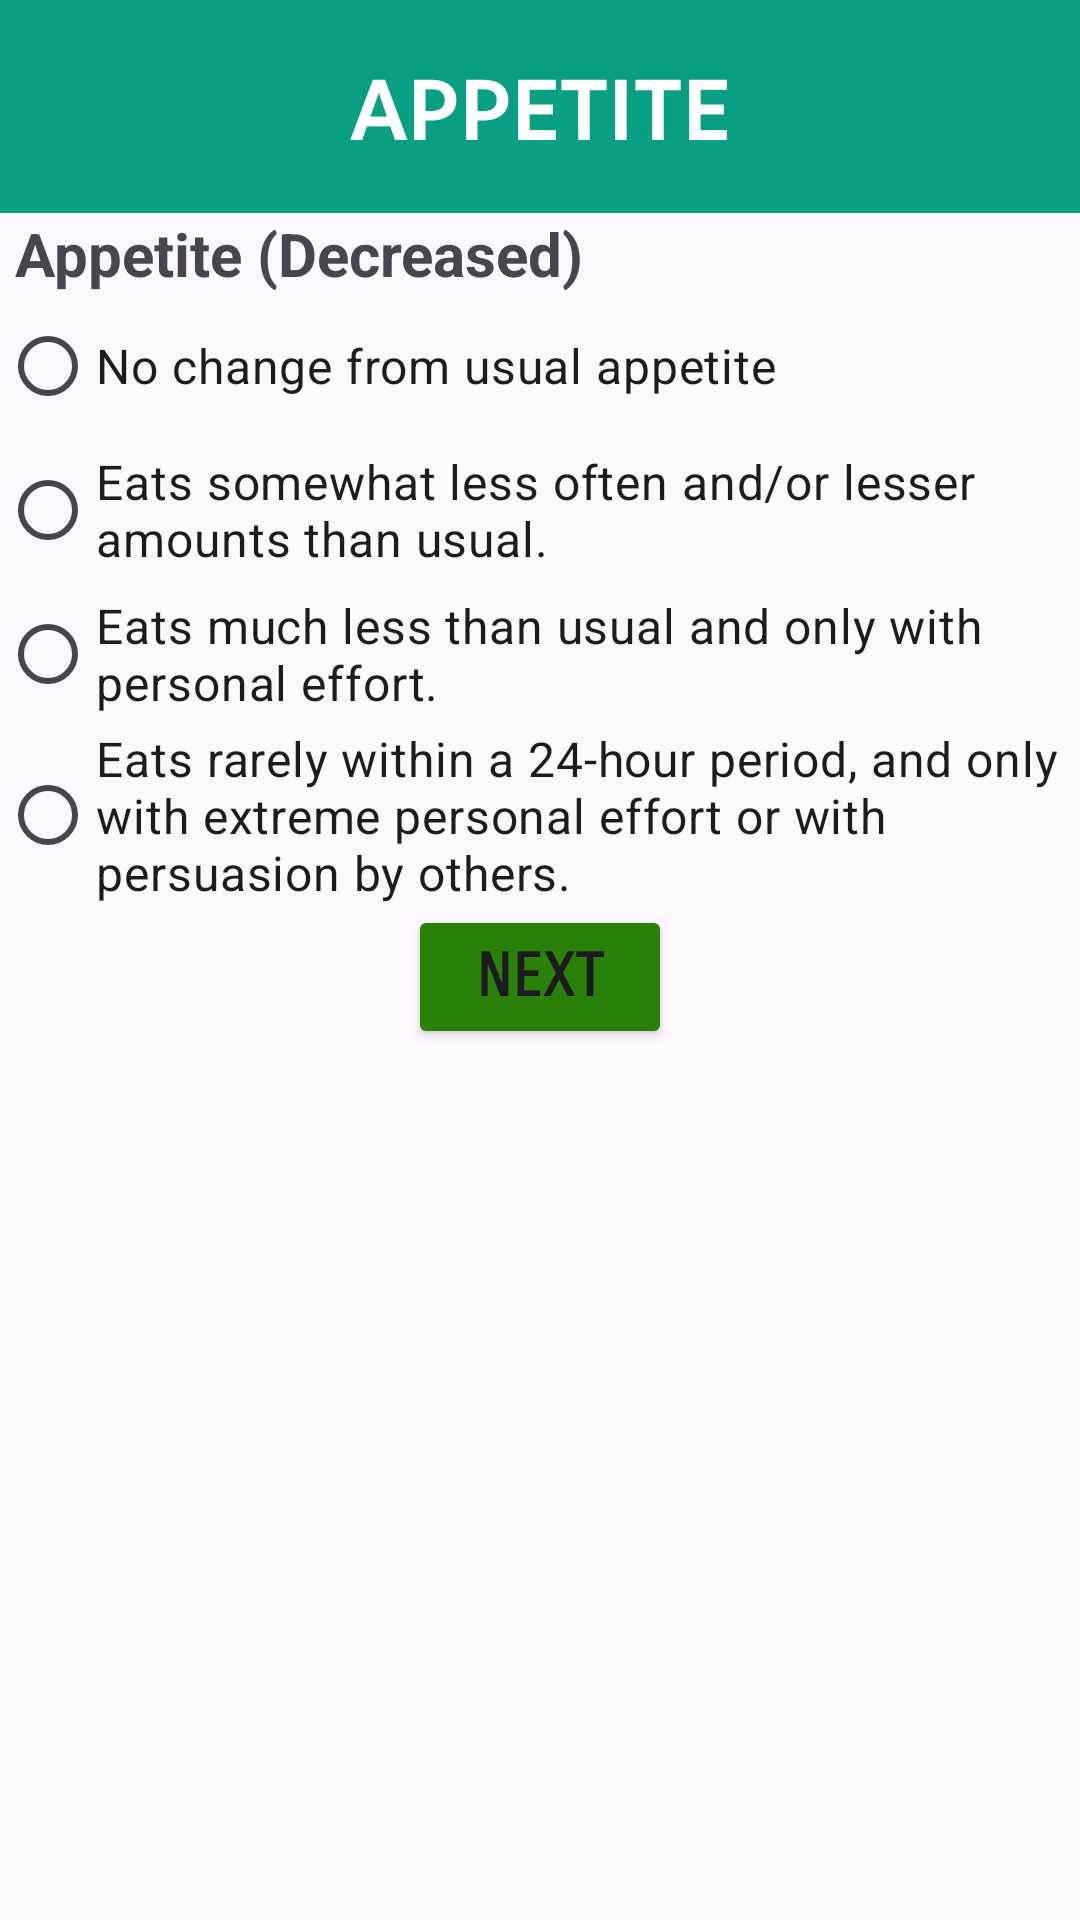

Android layout source for this screen:
<!-- AndroidManifest.xml: application theme Theme.Lecture8_exercise -->
<!-- res/layout/activity_appetite_decreased.xml -->
<?xml version="1.0" encoding="utf-8"?>
<LinearLayout xmlns:android="http://schemas.android.com/apk/res/android"
    xmlns:app="http://schemas.android.com/apk/res-auto"
    xmlns:tools="http://schemas.android.com/tools"
    android:layout_width="match_parent"
    android:layout_height="match_parent"
    android:orientation="vertical"
    tools:context=".AppetiteDecreasedActivity">

    <TextView
        android:id="@+id/appDecTitle"
        android:layout_width="match_parent"
        android:layout_height="wrap_content"
        android:background="#089F82"
        android:textColor="@color/white"
        android:fontFamily="sans-serif-smallcaps"
        android:paddingVertical="15dp"
        android:text="@string/appetite"
        android:textAlignment="center"
        android:textAllCaps="false"
        android:textSize="34sp"
        android:textStyle="bold" />

    <TextView
        android:id="@+id/appDecPrompt"
        android:layout_width="match_parent"
        android:layout_height="wrap_content"
        android:paddingHorizontal="5dp"
        android:text="Appetite (Decreased)"
        android:textSize="20sp"
        android:textStyle="bold" />

    <RadioGroup
        android:layout_width="match_parent"
        android:layout_height="wrap_content"
        android:layout_gravity="center|center_horizontal">

        <RadioButton
            android:id="@+id/appDec0"
            android:layout_width="match_parent"
            android:layout_height="wrap_content"
            android:checked="false"
            android:onClick="actionClick"
            android:text="@string/apt_no_change"
            android:textSize="16sp" />

        <RadioButton
            android:id="@+id/appDec1"
            android:layout_width="match_parent"
            android:layout_height="wrap_content"
            android:checked="false"
            android:onClick="actionClick"
            android:text="@string/apt_dec_1"
            android:textSize="16sp" />

        <RadioButton
            android:id="@+id/appDec2"
            android:layout_width="match_parent"
            android:layout_height="wrap_content"
            android:checked="false"
            android:onClick="actionClick"
            android:text="@string/apt_dec_2"
            android:textSize="16sp" />

        <RadioButton
            android:id="@+id/appDec3"
            android:layout_width="match_parent"
            android:layout_height="wrap_content"
            android:checked="false"
            android:onClick="actionClick"
            android:text="@string/apt_dec_3"
            android:textSize="16sp" />
    </RadioGroup>

    <Button
        android:id="@+id/submitAppetiteDecreased"
        android:layout_width="wrap_content"
        android:layout_height="wrap_content"
        android:layout_gravity="bottom|center_horizontal"
        android:backgroundTint="#2A810A"
        android:fontFamily="sans-serif-smallcaps"
        android:text="@string/next_page_button"
        android:textAlignment="center"
        android:textSize="20sp"
        android:textStyle="bold" />
</LinearLayout>
<!-- resources referenced by this layout -->
<resources>
  <string name="appetite">appetite</string>
  <string name="apt_dec_1">Eats somewhat less often and/or lesser amounts than usual.</string>
  <string name="apt_dec_2">Eats much less than usual and only with personal effort.</string>
  <string name="apt_dec_3">Eats rarely within a 24-hour period, and only with extreme personal effort or with persuasion by others.</string>
  <string name="apt_no_change">No change from usual appetite</string>
  <string name="next_page_button">next</string>
  <style name="Theme.Lecture8_exercise" parent="Base.Theme.Lecture8_exercise" />
  <style name="Base.Theme.Lecture8_exercise" parent="Theme.Material3.DayNight.NoActionBar">
          
          
      </style>
  <!-- not gathered from this repository: default colours our renderer supplied (Android Studio template values) -->
  <color name="white">#FFFFFFFF</color>
</resources>
